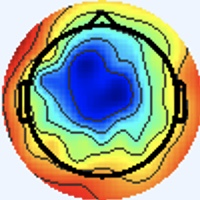

The file beside this chart, header and first rows:
[238 245 255], [238 245 255], [238 245 255], [238 245 255], [238 245 255], [238 245 255], [238 245 255], [238 245 255], [238 245 255], [238 245 255], [238 245 255], [238 245 255], [238 245 255], [238 245 255], [238 245 255], [238 245 255], [238 245 255], [238 245 255], [238 245 255], [238 245 255], [238 245 255], [238 245 255], [238 245 255], [238 245 255]
[238 245 255], [238 245 255], [238 245 255], [238 245 255], [238 245 255], [238 245 255], [238 245 255], [238 245 255], [238 245 255], [238 245 255], [238 245 255], [238 245 255], [238 245 255], [238 245 255], [238 245 255], [238 245 255], [238 245 255], [238 245 255], [238 245 255], [238 245 255], [238 245 255], [238 245 255], [238 245 255], [238 245 255]
[238 245 255], [238 245 255], [238 245 255], [238 245 255], [238 245 255], [238 245 255], [238 245 255], [238 245 255], [238 245 255], [238 245 255], [238 245 255], [238 245 255], [238 245 255], [238 245 255], [238 245 255], [238 245 255], [238 245 255], [238 245 255], [238 245 255], [238 245 255], [238 245 255], [238 245 255], [238 245 255], [238 245 255]
[238 245 255], [238 245 255], [238 245 255], [238 245 255], [238 245 255], [238 245 255], [238 245 255], [238 245 255], [238 245 255], [238 245 255], [238 245 255], [238 245 255], [238 245 255], [238 245 255], [238 245 255], [238 245 255], [238 245 255], [238 245 255], [238 245 255], [238 245 255], [238 245 255], [238 245 255], [238 245 255], [238 245 255]
[238 245 255], [238 245 255], [238 245 255], [238 245 255], [238 245 255], [238 245 255], [238 245 255], [238 245 255], [238 245 255], [238 245 255], [238 245 255], [238 245 255], [238 245 255], [238 245 255], [238 245 255], [238 245 255], [238 245 255], [238 245 255], [238 245 255], [238 245 255], [238 245 255], [238 245 255], [238 245 255], [238 245 255]
[238 245 255], [238 245 255], [238 245 255], [238 245 255], [238 245 255], [238 245 255], [238 245 255], [238 245 255], [238 245 255], [238 245 255], [238 245 255], [238 245 255], [238 245 255], [238 245 255], [238 245 255], [238 245 255], [238 245 255], [238 245 255], [238 245 255], [238 245 255], [238 245 255], [238 245 255], [238 245 255], [238 245 255]
[238 245 255], [238 245 255], [238 245 255], [238 245 255], [238 245 255], [238 245 255], [238 245 255], [238 245 255], [238 245 255], [238 245 255], [238 245 255], [238 245 255], [238 245 255], [238 245 255], [238 245 255], [238 245 255], [238 245 255], [238 245 255], [238 245 255], [238 245 255], [238 245 255], [238 245 255], [238 245 255], [238 245 255]
[238 245 255], [238 245 255], [238 245 255], [238 245 255], [238 245 255], [238 245 255], [238 245 255], [238 245 255], [238 245 255], [238 245 255], [238 245 255], [238 245 255], [238 245 255], [238 245 255], [238 245 255], [238 245 255], [238 245 255], [238 245 255], [238 245 255], [238 245 255], [238 245 255], [238 245 255], [238 245 255], [238 245 255]
[238 245 255], [238 245 255], [238 245 255], [238 245 255], [238 245 255], [238 245 255], [238 245 255], [238 245 255], [238 245 255], [238 245 255], [238 245 255], [238 245 255], [238 245 255], [238 245 255], [238 245 255], [238 245 255], [238 245 255], [238 245 255], [238 245 255], [238 245 255], [238 245 255], [238 245 255], [238 245 255], [238 245 255]
[238 245 255], [238 245 255], [238 245 255], [238 245 255], [238 245 255], [238 245 255], [238 245 255], [238 245 255], [238 245 255], [238 245 255], [238 245 255], [238 245 255], [238 245 255], [238 245 255], [238 245 255], [238 245 255], [238 245 255], [238 245 255], [238 245 255], [238 245 255], [238 245 255], [238 245 255], [238 245 255], [238 245 255]
[238 245 255], [238 245 255], [238 245 255], [238 245 255], [238 245 255], [238 245 255], [238 245 255], [238 245 255], [238 245 255], [238 245 255], [238 245 255], [238 245 255], [238 245 255], [238 245 255], [238 245 255], [238 245 255], [238 245 255], [238 245 255], [238 245 255], [238 245 255], [238 245 255], [238 245 255], [238 245 255], [238 245 255]
[238 245 255], [238 245 255], [238 245 255], [238 245 255], [238 245 255], [238 245 255], [238 245 255], [238 245 255], [238 245 255], [238 245 255], [238 245 255], [238 245 255], [238 245 255], [238 245 255], [238 245 255], [238 245 255], [238 245 255], [238 245 255], [238 245 255], [238 245 255], [238 245 255], [238 245 255], [238 245 255], [238 245 255]
[238 245 255], [238 245 255], [238 245 255], [238 245 255], [238 245 255], [238 245 255], [238 245 255], [238 245 255], [238 245 255], [238 245 255], [238 245 255], [238 245 255], [238 245 255], [238 245 255], [238 245 255], [238 245 255], [238 245 255], [238 245 255], [238 245 255], [238 245 255], [238 245 255], [238 245 255], [238 245 255], [238 245 255]
[238 245 255], [238 245 255], [238 245 255], [238 245 255], [238 245 255], [238 245 255], [238 245 255], [238 245 255], [238 245 255], [238 245 255], [238 245 255], [238 245 255], [238 245 255], [238 245 255], [238 245 255], [238 245 255], [238 245 255], [238 245 255], [238 245 255], [238 245 255], [238 245 255], [238 245 255], [238 245 255], [238 245 255]
[238 245 255], [238 245 255], [238 245 255], [238 245 255], [238 245 255], [238 245 255], [238 245 255], [238 245 255], [238 245 255], [238 245 255], [238 245 255], [238 245 255], [238 245 255], [238 245 255], [238 245 255], [238 245 255], [238 245 255], [238 245 255], [238 245 255], [238 245 255], [238 245 255], [238 245 255], [238 245 255], [238 245 255]
[238 245 255], [238 245 255], [238 245 255], [238 245 255], [238 245 255], [238 245 255], [238 245 255], [238 245 255], [238 245 255], [238 245 255], [238 245 255], [238 245 255], [238 245 255], [238 245 255], [238 245 255], [238 245 255], [238 244 255], [238 244 255], [238 245 255], [238 245 255], [237 246 255], [238 245 255], [238 245 255], [238 245 255]
[238 245 255], [238 245 255], [238 245 255], [238 245 255], [238 245 255], [238 245 255], [238 245 255], [238 245 255], [238 245 255], [238 245 255], [238 245 255], [238 245 255], [238 245 255], [238 245 255], [238 245 255], [238 244 255], [237 245 255], [237 245 255], [238 245 255], [237 246 253], [236 247 253], [237 246 253], [240 244 255], [240 244 255]
[238 245 255], [238 245 255], [238 245 255], [238 245 255], [238 245 255], [238 245 255], [238 245 255], [238 245 255], [238 245 255], [238 245 255], [238 245 255], [238 245 255], [238 245 255], [238 245 255], [238 245 255], [238 244 255], [237 245 255], [238 244 255], [240 244 255], [238 245 251], [237 246 251], [237 246 253], [238 245 255], [240 244 255]
[238 245 255], [238 245 255], [238 245 255], [238 245 255], [238 245 255], [238 245 255], [238 245 255], [238 245 255], [238 245 255], [238 245 255], [238 245 255], [238 245 255], [238 245 255], [238 245 255], [238 245 255], [238 245 255], [238 245 255], [240 244 255], [243 243 251], [243 243 251], [238 245 251], [237 246 253], [238 245 255], [238 244 255]
[238 245 255], [238 245 255], [238 245 255], [238 245 255], [238 245 255], [238 245 255], [238 245 255], [238 245 255], [238 245 255], [238 245 255], [238 245 255], [238 245 255], [238 245 255], [238 245 255], [238 245 255], [238 245 255], [238 245 253], [240 245 251], [243 243 251], [241 244 251], [238 245 251], [236 247 253], [237 245 255], [237 245 255]
[238 245 255], [238 245 255], [238 245 255], [238 245 255], [238 245 255], [238 245 255], [238 245 255], [238 245 255], [238 245 255], [238 245 255], [238 245 255], [238 245 255], [238 245 255], [238 245 255], [238 245 255], [238 245 255], [237 246 253], [237 246 251], [240 245 251], [238 245 251], [234 247 253], [233 248 255], [234 247 255], [237 245 255]
[238 245 255], [238 245 255], [238 245 255], [238 245 255], [238 245 255], [238 245 255], [238 245 255], [238 245 255], [238 245 255], [238 245 255], [238 245 255], [238 245 255], [238 245 255], [238 245 255], [238 245 255], [238 245 255], [237 246 253], [237 246 253], [238 245 253], [236 247 253], [233 248 255], [233 247 255], [234 246 255], [237 245 255]
[238 245 255], [238 245 255], [238 245 255], [238 245 255], [238 245 255], [238 245 255], [238 245 255], [238 245 255], [238 245 255], [238 245 255], [238 245 255], [238 245 255], [238 245 255], [238 245 255], [238 245 255], [238 245 255], [240 244 255], [240 244 255], [238 245 255], [236 246 255], [234 247 255], [234 246 255], [237 245 255], [240 244 255]
[238 245 255], [238 245 255], [238 245 255], [238 245 255], [238 245 255], [238 245 255], [238 245 255], [238 245 255], [238 245 255], [238 245 255], [238 245 255], [238 245 255], [238 245 255], [238 245 255], [238 245 255], [240 244 255], [241 243 255], [241 243 255], [238 244 255], [237 245 255], [237 245 255], [237 245 255], [240 244 255], [241 243 255]
[238 245 255], [238 245 255], [238 245 255], [238 245 255], [238 245 255], [238 245 255], [238 245 255], [238 245 255], [238 245 255], [238 245 255], [238 245 255], [238 245 255], [238 245 255], [238 245 255], [238 245 255], [240 244 255], [241 243 255], [241 243 255], [238 244 255], [238 244 255], [240 243 255], [241 243 255], [241 243 255], [241 244 253]
[238 245 255], [238 245 255], [238 245 255], [238 245 255], [238 245 255], [238 245 255], [238 245 255], [238 245 255], [238 245 255], [238 245 255], [238 245 255], [238 245 255], [238 245 255], [238 245 255], [238 245 255], [238 245 255], [240 244 255], [238 244 255], [238 244 255], [238 244 255], [241 243 255], [243 242 255], [241 244 253], [240 244 253]
[238 245 255], [238 245 255], [238 245 255], [238 245 255], [238 245 255], [238 245 255], [238 245 255], [238 245 255], [238 245 255], [238 245 255], [238 245 255], [238 245 255], [238 245 255], [238 245 255], [238 245 255], [238 245 255], [237 246 255], [236 246 255], [236 246 255], [237 246 255], [240 244 255], [241 244 253], [240 244 253], [238 245 251]
[238 245 255], [238 245 255], [238 245 255], [238 245 255], [238 245 255], [238 245 255], [238 245 255], [238 245 255], [238 245 255], [238 245 255], [238 245 255], [238 245 255], [238 245 255], [238 245 255], [238 245 255], [237 246 255], [236 247 253], [236 247 253], [237 246 255], [238 245 255], [240 244 253], [240 244 253], [237 246 251], [237 246 253]
[238 245 255], [238 245 255], [238 245 255], [238 245 255], [238 245 255], [238 245 255], [238 245 255], [238 245 255], [238 245 255], [238 245 255], [238 245 255], [238 245 255], [238 245 255], [238 245 255], [238 245 255], [238 245 255], [237 246 253], [238 245 251], [240 244 253], [240 244 253], [240 244 253], [238 245 253], [236 247 253], [236 247 253]
[238 245 255], [238 245 255], [238 245 255], [238 245 255], [238 245 255], [238 245 255], [238 245 255], [238 245 255], [238 245 255], [238 245 255], [238 245 255], [238 245 255], [238 245 255], [238 245 255], [238 245 255], [238 245 255], [238 245 253], [238 245 253], [241 244 253], [241 243 255], [240 244 255], [238 245 255], [236 246 255], [236 246 255]
[238 245 255], [238 245 255], [238 245 255], [238 245 255], [238 245 255], [238 245 255], [238 245 255], [238 245 255], [238 245 255], [238 245 255], [238 245 255], [238 245 255], [238 245 255], [238 245 255], [238 245 255], [238 245 255], [237 246 255], [238 245 255], [241 243 255], [241 243 255], [240 244 255], [238 244 255], [236 246 255], [236 246 255]
[238 245 255], [238 245 255], [238 245 255], [238 245 255], [238 245 255], [238 245 255], [238 245 255], [238 245 255], [238 245 255], [238 245 255], [238 245 255], [238 245 255], [238 245 255], [238 245 255], [238 245 255], [238 245 255], [237 246 253], [238 245 253], [240 244 255], [240 244 255], [240 243 255], [238 244 255], [236 246 255], [236 246 255]
[238 245 255], [238 245 255], [238 245 255], [238 245 255], [238 245 255], [238 245 255], [238 245 255], [238 245 255], [238 245 255], [238 245 255], [238 245 255], [238 245 255], [238 245 255], [238 245 255], [238 245 255], [238 245 253], [240 245 249], [239 244 248], [238 247 254], [237 245 255], [239 242 255], [241 244 255], [238 249 253], [236 248 248]
[238 245 255], [238 245 255], [238 245 255], [238 245 255], [238 245 255], [238 245 255], [238 245 255], [238 245 255], [238 245 255], [238 245 255], [238 245 255], [238 245 255], [238 245 255], [238 245 255], [238 245 255], [240 244 253], [241 244 251], [239 244 250], [237 247 255], [237 247 255], [239 242 255], [238 241 255], [235 246 248], [238 248 247]
[238 245 255], [238 245 255], [238 245 255], [238 245 255], [238 245 255], [238 245 255], [238 245 255], [238 245 255], [238 245 255], [238 245 255], [238 245 255], [238 245 255], [238 245 255], [238 245 255], [238 245 255], [240 244 255], [243 245 255], [240 243 255], [233 243 255], [235 245 255], [241 244 255], [241 244 255], [238 245 251], [238 246 249]
[238 245 255], [238 245 255], [238 245 255], [238 245 255], [238 245 255], [238 245 255], [238 245 255], [238 245 255], [238 245 255], [238 245 255], [238 245 255], [238 245 255], [238 245 255], [238 245 255], [238 245 255], [238 244 255], [240 243 255], [243 246 255], [237 247 255], [235 245 255], [237 243 255], [240 244 255], [241 246 252], [241 246 250]
[238 245 255], [238 245 255], [238 245 255], [238 245 255], [238 245 255], [238 245 255], [238 245 255], [238 245 255], [238 245 255], [238 245 255], [238 245 255], [238 245 255], [238 245 255], [238 245 255], [238 245 255], [238 245 255], [232 240 251], [237 245 255], [238 245 255], [238 247 254], [238 247 252], [237 247 249], [241 246 250], [241 242 246]
[238 245 255], [238 245 255], [238 245 255], [238 245 255], [238 245 255], [238 245 255], [238 245 255], [238 245 255], [238 245 255], [238 245 255], [238 245 255], [238 245 255], [238 245 255], [238 245 255], [238 245 255], [238 245 255], [239 248 255], [239 248 255], [237 244 254], [239 246 254], [237 247 249], [238 246 248], [250 251 255], [255 246 247]
[238 245 255], [238 245 255], [238 245 255], [238 245 255], [238 245 255], [238 245 255], [238 245 255], [238 245 255], [238 245 255], [238 245 255], [238 245 255], [238 245 255], [238 245 255], [238 245 255], [238 245 255], [238 245 253], [236 243 249], [238 245 253], [238 242 253], [239 243 254], [240 244 253], [249 248 254], [255 249 252], [255 229 227]
[238 245 255], [238 245 255], [238 245 255], [238 245 255], [238 245 255], [238 245 255], [238 245 255], [238 245 255], [238 245 255], [238 245 255], [238 245 255], [238 245 255], [238 245 255], [238 245 255], [238 245 255], [238 245 255], [240 244 253], [242 246 255], [236 242 254], [242 246 255], [250 250 255], [254 242 246], [236 202 203], [202 138 136]
[238 245 255], [238 245 255], [238 245 255], [238 245 255], [238 245 255], [238 245 255], [238 245 255], [238 245 255], [238 245 255], [238 245 255], [238 245 255], [238 245 255], [238 245 255], [238 245 255], [238 245 255], [240 244 255], [243 245 255], [240 242 255], [238 247 255], [240 247 253], [251 249 252], [255 230 230], [186 112 113], [147  42  39]
[238 245 255], [238 245 255], [238 245 255], [238 245 255], [238 245 255], [238 245 255], [238 245 255], [238 245 255], [238 245 255], [238 245 255], [238 245 255], [238 245 255], [238 245 255], [238 245 255], [238 245 255], [240 244 255], [242 244 255], [238 240 255], [242 251 255], [240 240 242], [226 202 202], [202 144 142], [159  57  55], [160  31  26]
[238 245 255], [238 245 255], [238 245 255], [238 245 255], [238 245 255], [238 245 255], [238 245 255], [238 245 255], [238 245 255], [238 245 255], [238 245 255], [238 245 255], [238 245 255], [238 245 255], [238 245 255], [238 245 255], [235 241 253], [244 251 255], [247 252 255], [242 223 225], [176 110 111], [138  38  36], [154  35  29], [166  35  25]
[238 245 255], [238 245 255], [238 245 255], [238 245 255], [238 245 255], [238 245 255], [238 245 255], [238 245 255], [238 245 255], [238 245 255], [238 245 255], [238 245 255], [238 245 255], [238 245 255], [238 245 255], [238 245 255], [239 248 255], [240 245 251], [252 251 255], [255 227 228], [184  94  94], [160  37  32], [166  35  27], [170  34  22]
[238 245 255], [238 245 255], [238 245 255], [238 245 255], [238 245 255], [238 245 255], [238 245 255], [238 245 255], [238 245 255], [238 245 255], [238 245 255], [238 245 255], [238 245 255], [238 245 255], [238 245 255], [238 245 253], [239 247 250], [243 244 246], [255 249 252], [255 227 228], [197  99  98], [167  38  33], [174  35  30], [182  35  27]
[238 245 255], [238 245 255], [238 245 255], [238 245 255], [238 245 255], [238 245 255], [238 245 255], [238 245 255], [238 245 255], [238 245 255], [238 245 255], [238 245 255], [238 245 255], [238 245 255], [238 245 255], [238 245 253], [248 252 255], [255 247 248], [233 201 202], [207 139 138], [184  71  65], [179  40  33], [186  39  32], [191  37  29]
[238 245 255], [238 245 255], [238 245 255], [238 245 255], [238 245 255], [238 245 255], [238 245 255], [238 245 255], [238 245 255], [238 245 255], [238 245 255], [238 245 255], [238 245 255], [238 245 255], [238 245 255], [240 244 253], [252 249 255], [255 231 234], [186 114 115], [152  43  40], [179  42  32], [191  37  25], [201  43  31], [200  38  25]
[238 245 255], [238 245 255], [237 246 255], [237 246 255], [238 245 255], [238 245 255], [240 244 255], [240 244 255], [238 245 255], [237 246 255], [238 245 255], [238 245 255], [238 245 255], [238 245 253], [238 245 255], [245 242 251], [220 199 204], [191 136 139], [159  57  55], [168  35  28], [189  38  27], [201  41  27], [199  37  22], [203  40  25]
[240 244 255], [238 245 255], [236 247 253], [236 247 253], [238 245 255], [240 244 255], [241 243 255], [241 243 255], [237 246 253], [236 247 253], [237 245 255], [238 244 255], [238 245 253], [239 246 252], [247 254 255], [237 224 231], [164 110 110], [126  37  31], [150  31  23], [174  33  23], [188  38  24], [197  41  28], [197  39  27], [202  40  27]
[241 243 255], [238 245 255], [236 247 253], [234 247 253], [238 245 255], [240 244 255], [241 243 255], [240 244 255], [239 248 255], [238 249 255], [236 244 255], [239 245 255], [238 242 251], [244 247 254], [253 253 255], [255 230 234], [166  92  89], [134  25  18], [161  30  22], [182  38  27], [195  42  28], [203  46  31], [201  43  31], [205  43  30]
[243 242 255], [240 244 255], [236 247 253], [236 247 253], [237 246 255], [238 245 255], [238 244 255], [238 244 255], [236 245 254], [235 245 254], [236 246 255], [239 247 255], [241 243 255], [245 242 251], [255 247 253], [255 227 229], [182  98  96], [150  35  30], [167  34  27], [186  39  29], [204  44  28], [216  51  32], [213  47  31], [214  47  29]
[241 243 255], [240 244 255], [236 247 253], [236 247 251], [237 246 253], [238 245 255], [238 244 255], [238 244 255], [239 245 255], [236 245 254], [237 247 255], [234 243 250], [247 250 255], [249 238 246], [230 198 201], [200 139 138], [163  65  62], [153  31  26], [171  34  26], [191  40  29], [207  44  27], [217  46  29], [217  47  32], [219  49  34]
[240 243 255], [238 244 255], [236 247 253], [236 247 251], [238 245 253], [240 244 253], [241 243 255], [243 243 255], [241 243 255], [238 242 251], [240 250 252], [237 247 248], [247 252 255], [242 223 225], [178 113 111], [137  40  34], [147  30  21], [158  27  17], [174  32  20], [193  40  26], [211  44  28], [215  42  28], [221  44  36], [218  45  38]
[238 244 255], [238 244 255], [237 246 253], [237 246 251], [238 245 253], [240 244 253], [241 244 253], [241 243 255], [245 247 255], [240 244 255], [238 246 249], [238 247 246], [252 253 255], [255 232 231], [178  90  86], [155  34  26], [162  31  21], [177  37  24], [183  35  21], [197  40  23], [216  46  29], [221  48  34], [226  52  45], [217  54  47]
[240 243 255], [240 244 255], [238 245 255], [238 245 253], [237 246 253], [237 246 253], [237 246 255], [237 245 255], [236 243 255], [236 243 255], [239 248 255], [243 246 253], [255 249 251], [255 227 227], [196  98  95], [169  40  34], [169  32  24], [184  37  27], [199  42  27], [211  46  27], [220  51  32], [222  55  37], [219  55  43], [200  59  49]
[240 243 255], [240 244 255], [240 244 255], [238 245 253], [237 246 253], [236 247 253], [236 247 253], [236 246 255], [236 245 255], [236 243 255], [244 250 255], [242 237 244], [226 197 199], [203 139 137], [181  69  65], [179  40  33], [185  41  33], [189  37  26], [207  44  29], [220  49  31], [225  54  34], [217  58  39], [183  47  35], [152  41  30]
[239 245 255], [237 243 255], [237 243 255], [238 247 255], [237 248 254], [235 246 250], [237 244 250], [239 246 254], [239 246 255], [242 246 255], [250 253 255], [244 225 227], [174 113 112], [145  46  40], [172  41  31], [192  44  32], [194  41  33], [200  39  29], [215  43  29], [226  51  34], [230  55  36], [206  61  44], [125  38  28], [106  36  24]
[238 245 255], [238 245 255], [237 245 255], [237 246 255], [236 247 253], [237 246 251], [238 245 251], [240 244 253], [242 246 255], [238 241 248], [252 250 255], [255 227 230], [176  93  89], [154  33  24], [180  39  29], [193  41  28], [197  40  31], [202  38  28], [218  45  31], [228  51  35], [234  61  44], [199  63  49], [108  44  35], [88 35 21]
[240 244 253], [238 245 253], [237 246 255], [237 246 255], [236 247 253], [237 246 253], [240 244 253], [240 244 255], [238 245 255], [243 243 251], [255 249 255], [255 225 228], [193  98  94], [164  36  27], [178  34  26], [195  41  33], [193  36  27], [205  43  30], [213  42  25], [224  51  35], [224  58  44], [196  66  53], [110  42  33], [93 34 20]
[240 245 251], [240 244 253], [238 245 255], [237 245 255], [237 246 255], [237 246 253], [238 245 255], [240 244 253], [244 248 255], [247 237 245], [230 193 201], [208 138 140], [179  66  60], [173  35  24], [190  37  31], [203  45  36], [202  42  30], [208  46  31], [224  56  43], [216  56  42], [186  49  33], [154  42  28], [127  48  35], [135  57  37]
[238 245 253], [240 244 253], [241 243 255], [240 244 255], [237 246 255], [236 246 255], [237 246 253], [238 245 251], [250 254 255], [247 222 225], [188 113 118], [162  52  51], [172  40  28], [186  36  19], [206  44  31], [213  47  33], [211  46  27], [210  47  30], [216  58  47], [203  66  56], [125  32  17], [113  32  13], [154  55  32], [200  87  57]
... 139 more rows
